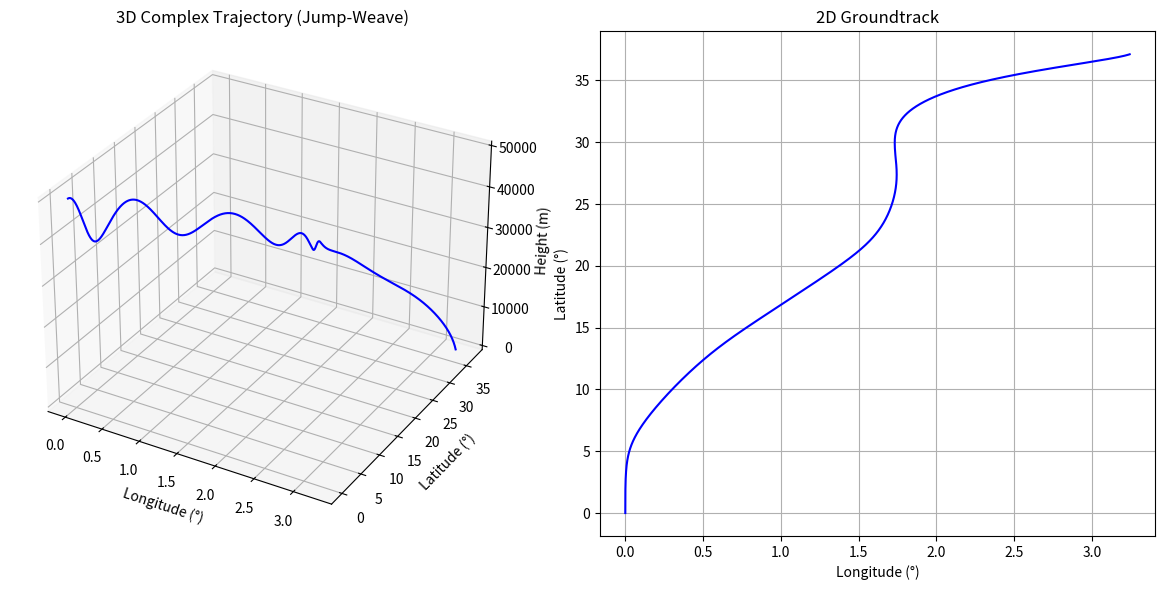

The script that saved this image:
import numpy as np
import matplotlib.pyplot as plt
from mpl_toolkits.mplot3d import Axes3D  # For 3D plot

# User-defined down-range window (km) - set to ensure >=1000 km
R_MIN_KM, R_MAX_KM = 1000, 3000

# Constants & environment (from baseline)
Re = 6.378e6; mu = 3.986e14; omega_e = 7.292e-5
m_nom, S_nom = 907.0, 0.4839
def rho_atm(h):
    if h < 25e3:   Hs = 7.2e3
    elif h < 50e3: Hs = 6.6e3
    elif h < 75e3: Hs = 6.0e3
    else:          Hs = 5.6e3
    return 1.225 * np.exp(-h / Hs)
def aero_coeffs(a): CL_a, CD0, k = 1.8, 0.05, 0.5; CL = CL_a * a; return CL, CD0 + k * CL**2

# EOM (from baseline)
def hgv_dot(t, y, p):
    r, lon, lat, v, th, sig = y; h = r - Re; a, b = p['alpha'](t, y), p['bank'](t, y)
    rho = rho_atm(h); CL, CD = aero_coeffs(a); q = 0.5 * rho * v**2
    aL = q * CL * p['S'] / p['m']; aD = q * CD * p['S'] / p['m']; g = mu / r**2
    rdot = v * np.sin(th)
    vdot = -aD - g * np.sin(th) + omega_e**2 * r * np.cos(lat) * (np.sin(th) * np.cos(lat) - np.cos(th) * np.sin(sig) * np.sin(lat))
    thdot = (aL * np.cos(b) / v) + (v / r - g / v) * np.cos(th) + 2 * omega_e * np.cos(sig) * np.cos(lat) + (omega_e**2 * r / v) * np.cos(lat) * (np.cos(th) * np.cos(lat) + np.sin(th) * np.sin(sig) * np.sin(lat))
    londot = v * np.cos(th) * np.sin(sig) / (r * np.cos(lat) + 1e-9)
    latdot = v * np.cos(th) * np.cos(sig) / r
    sigdot = (aL * np.sin(b) / (v * np.cos(th) + 1e-9)) + (v / r) * np.cos(th) * np.sin(sig) * np.tan(lat) - 2 * omega_e * (np.tan(th) * np.cos(lat) * np.sin(sig) - np.sin(lat)) + (omega_e**2 * r / (v * np.cos(th) + 1e-9)) * np.sin(sig) * np.cos(lat) * np.sin(lat)
    return np.array([rdot, londot, latdot, vdot, thdot, sigdot])

# RK4 (corrected to return y_new, k1 for adaptive dt)
def rk4(fun, t, y, h, p):
    k1 = fun(t, y, p)
    k2 = fun(t + 0.5 * h, y + 0.5 * h * k1, p)
    k3 = fun(t + 0.5 * h, y + 0.5 * h * k2, p)
    k4 = fun(t + h, y + h * k3, p)
    y_new = y + h * (k1 + 2 * k2 + 2 * k3 + k4) / 6
    return y_new, k1  # Now returns both

# Adaptive propagator (from baseline, now matches unpack)
def propagate(t0, tf, dt0, y0, p):
    t, dt, y = t0, dt0, y0.copy(); T, Y = [t0], [y0.copy()]
    while t < tf and y[0] > Re:
        y_new, k1 = rk4(hgv_dot, t, y, dt, p)  # Unpack two values
        if abs(k1[4]) > 0.05: dt *= 0.5; continue  # Adaptive on thdot
        y, t = y_new, t + dt; T.append(t); Y.append(y.copy()); dt = min(dt * 1.2, dt0)
    return np.array(T), np.vstack(Y)

# Downrange great-circle distance (km) (from baseline)
def downrange(lon1, lat1, lon2, lat2):
    c = np.arccos(np.clip(np.sin(lat1) * np.sin(lat2) + np.cos(lat1) * np.cos(lat2) * np.cos(lon2 - lon1), -1, 1))
    return Re * c / 1e3

# Complex maneuver: Jump-Weave (jumping glide + weaving lateral)
def alpha_jump(t, y):
    v_km = y[3] / 1e3; a_max, a_ld, v1, v2 = 15, 2.5, 6, 3
    if v_km > v1: return np.deg2rad(a_max)
    if v_km < v2: return np.deg2rad(a_ld)
    a_mid = 0.5 * (a_max + a_ld); a_amp = 0.5 * (a_max - a_ld); v_mid = 0.5 * (v1 + v2)
    return np.deg2rad(a_mid + a_amp * np.sin(np.pi * (v_km - v_mid) / (v1 - v2)))

def bank_weave(t, y): return np.deg2rad(20 * np.sin(t / 120))  # Sinusoidal for S-weave

# Generate single complex trajectory (tuned for ~1500 km range)
p = dict(m=m_nom, S=S_nom, alpha=alpha_jump, bank=bank_weave)
y0 = np.array([Re + 50e3, 0, 0, 5000, np.deg2rad(-0.05), np.deg2rad(0)])  # Nominal init
T, Y = propagate(0, 2000, 1.0, y0, p)
R = downrange(0, 0, Y[-1, 1], Y[-1, 2])
print(f"Complex Trajectory Range: {R:.0f} km")

# Plot 3D (height vs lon vs lat) and 2D groundtrack
fig = plt.figure(figsize=(12, 6))
ax1 = fig.add_subplot(1, 2, 1, projection='3d')
ax2 = fig.add_subplot(1, 2, 2)
h = Y[:, 0] - Re  # m
lon_deg = np.rad2deg(Y[:, 1])
lat_deg = np.rad2deg(Y[:, 2])
ax1.plot(lon_deg, lat_deg, h, 'b-')
ax1.set_xlabel('Longitude (°)')
ax1.set_ylabel('Latitude (°)')
ax1.set_zlabel('Height (m)')
ax1.set_title('3D Complex Trajectory (Jump-Weave)')
ax2.plot(lon_deg, lat_deg, 'b-')
ax2.set_xlabel('Longitude (°)')
ax2.set_ylabel('Latitude (°)')
ax2.set_title('2D Groundtrack')
ax2.grid(True)
plt.tight_layout()
plt.show()